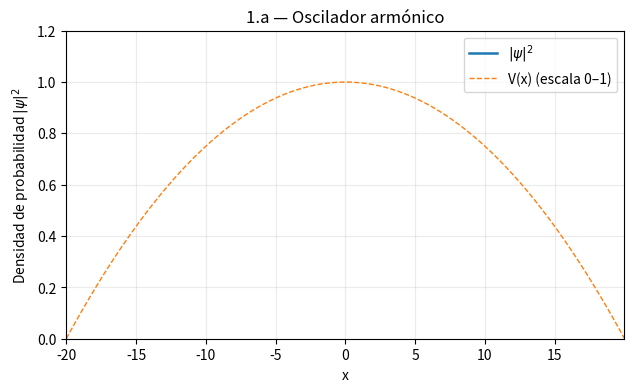

Write the Python code that produced this figure. (Note: this script raises an exception after producing the figure.)
import numpy as np
import matplotlib
matplotlib.use("Agg")  # backend sin pantalla
import matplotlib.pyplot as plt
from matplotlib.animation import FFMpegWriter
from numpy.fft import fft, ifft, fftfreq

# Utilidades numéricas

def split_step_schrodinger(psi0, Vx, x, alpha=0.1, tmax=150.0, dt=0.02, frames_target=600,
                            fps=30, video_name="video.mp4", title="",
                            compute_moments=False, pdf_name=None,
                            potential_overlay=True):
    N = x.size
    L = x[-1] - x[0]
    dx = x[1] - x[0]

    # Malla de momentos k (periodicidad del SSFM)
    k = 2.0 * np.pi * fftfreq(N, d=dx)

    # Operadores de propagación (Strang splitting):
    # medio paso en V, paso completo en T
    expV_half = np.exp(-1j * Vx * dt / 2.0)
    expT_full = np.exp( 1j * alpha * (k**2) * dt )

    # Preparación de video
    fig, ax = plt.subplots(figsize=(7.2, 4.0))
    line_prob, = ax.plot([], [], lw=1.8, label=r"$|\psi|^2$")
    if potential_overlay:
        # Reescala V(x) para visualizarlo en la misma figura que |psi|^2
        Vmin, Vmax = np.min(Vx), np.max(Vx)
        Vscaled = (Vx - Vmin) / (Vmax - Vmin + 1e-12)
        pot_plot, = ax.plot(x, Vscaled, lw=1.0, ls='--', label="V(x) (escala 0–1)")
    else:
        pot_plot = None

    ax.set_xlim(x[0], x[-1])
    ax.set_ylim(0.0, 1.2)
    ax.set_xlabel("x")
    ax.set_ylabel(r"Densidad de probabilidad $|\psi|^2$")
    ax.set_title(title)
    ax.grid(True, alpha=0.25)
    ax.legend(loc="upper right")

    writer = FFMpegWriter(fps=fps, metadata={"title": title, "artist": "MC2 Taller 4"})

    # Número de pasos y stride para aproximar frames_target
    n_steps = int(np.round(tmax / dt))
    stride = max(1, n_steps // max(1, frames_target))

    # Normalización (con trapecio)
    def normalize(psi):
        prob = np.trapz(np.abs(psi)**2, x)
        return psi / np.sqrt(prob)

    # Momentos
    times = []
    mus = []
    sigmas = []

    psi = normalize(psi0.astype(np.complex128))

    with writer.saving(fig, video_name, dpi=140):
        for n in range(n_steps + 1):
            t = n * dt

            # Guardar frame cada 'stride'
            if n % stride == 0:
                prob_density = np.abs(psi)**2
                line_prob.set_data(x, prob_density)
                ax.set_ylim(0.0, max(1e-6, prob_density.max()) * 1.15)
                writer.grab_frame()

                if compute_moments:
                    # <x>
                    mu = np.trapz(x * prob_density, x)
                    # <(x-mu)^2>
                    sigma2 = np.trapz((x - mu)**2 * prob_density, x)
                    times.append(t)
                    mus.append(mu)
                    sigmas.append(np.sqrt(max(0.0, sigma2)))

            if n == n_steps:
                break

            # Paso SSFM: V/2 -> T -> V/2
            psi = expV_half * psi
            psi_k = fft(psi)
            psi_k *= expT_full
            psi = ifft(psi_k)
            psi = expV_half * psi

            # Renormalizar (robustez numérica)
            psi = normalize(psi)

    plt.close(fig)

    if compute_moments and pdf_name is not None:
        times = np.asarray(times)
        mus = np.asarray(mus)
        sigmas = np.asarray(sigmas)

        fig2, ax2 = plt.subplots(figsize=(7.2, 3.8))
        ax2.plot(times, mus, lw=2.0, label=r"$\mu(t)=\langle x \rangle$")
        ax2.fill_between(times, mus - sigmas, mus + sigmas, alpha=0.25,
                         label=r"$\mu \pm \sigma$")
        ax2.set_xlabel("t")
        ax2.set_ylabel("posición (x)")
        ax2.grid(True, alpha=0.3)
        ax2.legend(loc="upper right")
        fig2.tight_layout()
        fig2.savefig(pdf_name)
        plt.close(fig2)


# Condiciones del taller

def gaussian_packet(x, x0=10.0, k0=2.0, width=0.5):
    """Paquete gaussiano: exp(-2*(x-x0)^2) * exp(-i k0 x) con ancho opcional.
    Por compatibilidad con el enunciado, el estándar es width=0.5 => factor 2.
    """
    # Si width es la desviación estandar s, un gaussiano típico es exp(-(x-x0)^2/(2 s^2)).
    # El enunciado usa exp(-2 (x-x0)^2); eso equivale a s = 1/2.
    s = width
    env = np.exp(- (x - x0)*2 / (2.0 * s2)) if width is not None else np.exp(-2.0 * (x - x0)*2)
    phase = np.exp(-1j * k0 * x)
    # Si width=None, reproduce literalmente exp(-2*(x-x0)^2)
    if width is None:
        env = np.exp(-2.0 * (x - x0)**2)
    return env * phase


def main():
    # Parámetros espaciales
    x_min, x_max = -20.0,  20.0
    N = 2048                     # malla fina mantiene buena dispersión y estabilidad visual
    x = np.linspace(x_min, x_max, N, endpoint=False)  # periódico para SSFM

    alpha = 0.1                  # según taller

    # Condición inicial (t=0): psi(0,x) = exp(-2(x-10)^2) * exp(-i 2 x)
    psi0 = gaussian_packet(x, x0=10.0, k0=2.0, width=None)  # width=None => literal del enunciado

    # Potenciales
    V_harm = - (x**2) / 50.0
    V_quart = (x / 5.0)**4          # interpretación estándar del "cuártico"
    V_hat  = (1.0/50.0) * ((x*4)/100.0 - x*2)

    # ----- 1.a: Oscilador armónico -----
    split_step_schrodinger(
        psi0=psi0,
        Vx=V_harm,
        x=x,
        alpha=alpha,
        tmax=150.0,
        dt=0.02,
        frames_target=600,
        fps=30,
        video_name="1.a.mp4",
        title="1.a — Oscilador armónico",
        compute_moments=True,
        pdf_name="1.a.pdf",
        potential_overlay=True,
    )

    # ----- 1.b: Oscilador cuártico (anarmónico) -----
    split_step_schrodinger(
        psi0=psi0,
        Vx=V_quart,
        x=x,
        alpha=alpha,
        tmax=50.0,          # según enunciado
        dt=0.02,
        frames_target=450,
        fps=30,
        video_name="1.b.mp4",
        title="1.b — Oscilador cuártico",
        compute_moments=False,
        pdf_name=None,
        potential_overlay=True,
    )

    # ----- 1.c: Potencial sombrero -----
    split_step_schrodinger(
        psi0=psi0,
        Vx=V_hat,
        x=x,
        alpha=alpha,
        tmax=150.0,        # "repita la simulación" — usamos mismo horizonte que 1.a
        dt=0.02,
        frames_target=600,
        fps=30,
        video_name="1.c.mp4",
        title="1.c — Potencial sombrero",
        compute_moments=True,
        pdf_name="1.c.pdf",
        potential_overlay=True,
    )


main()